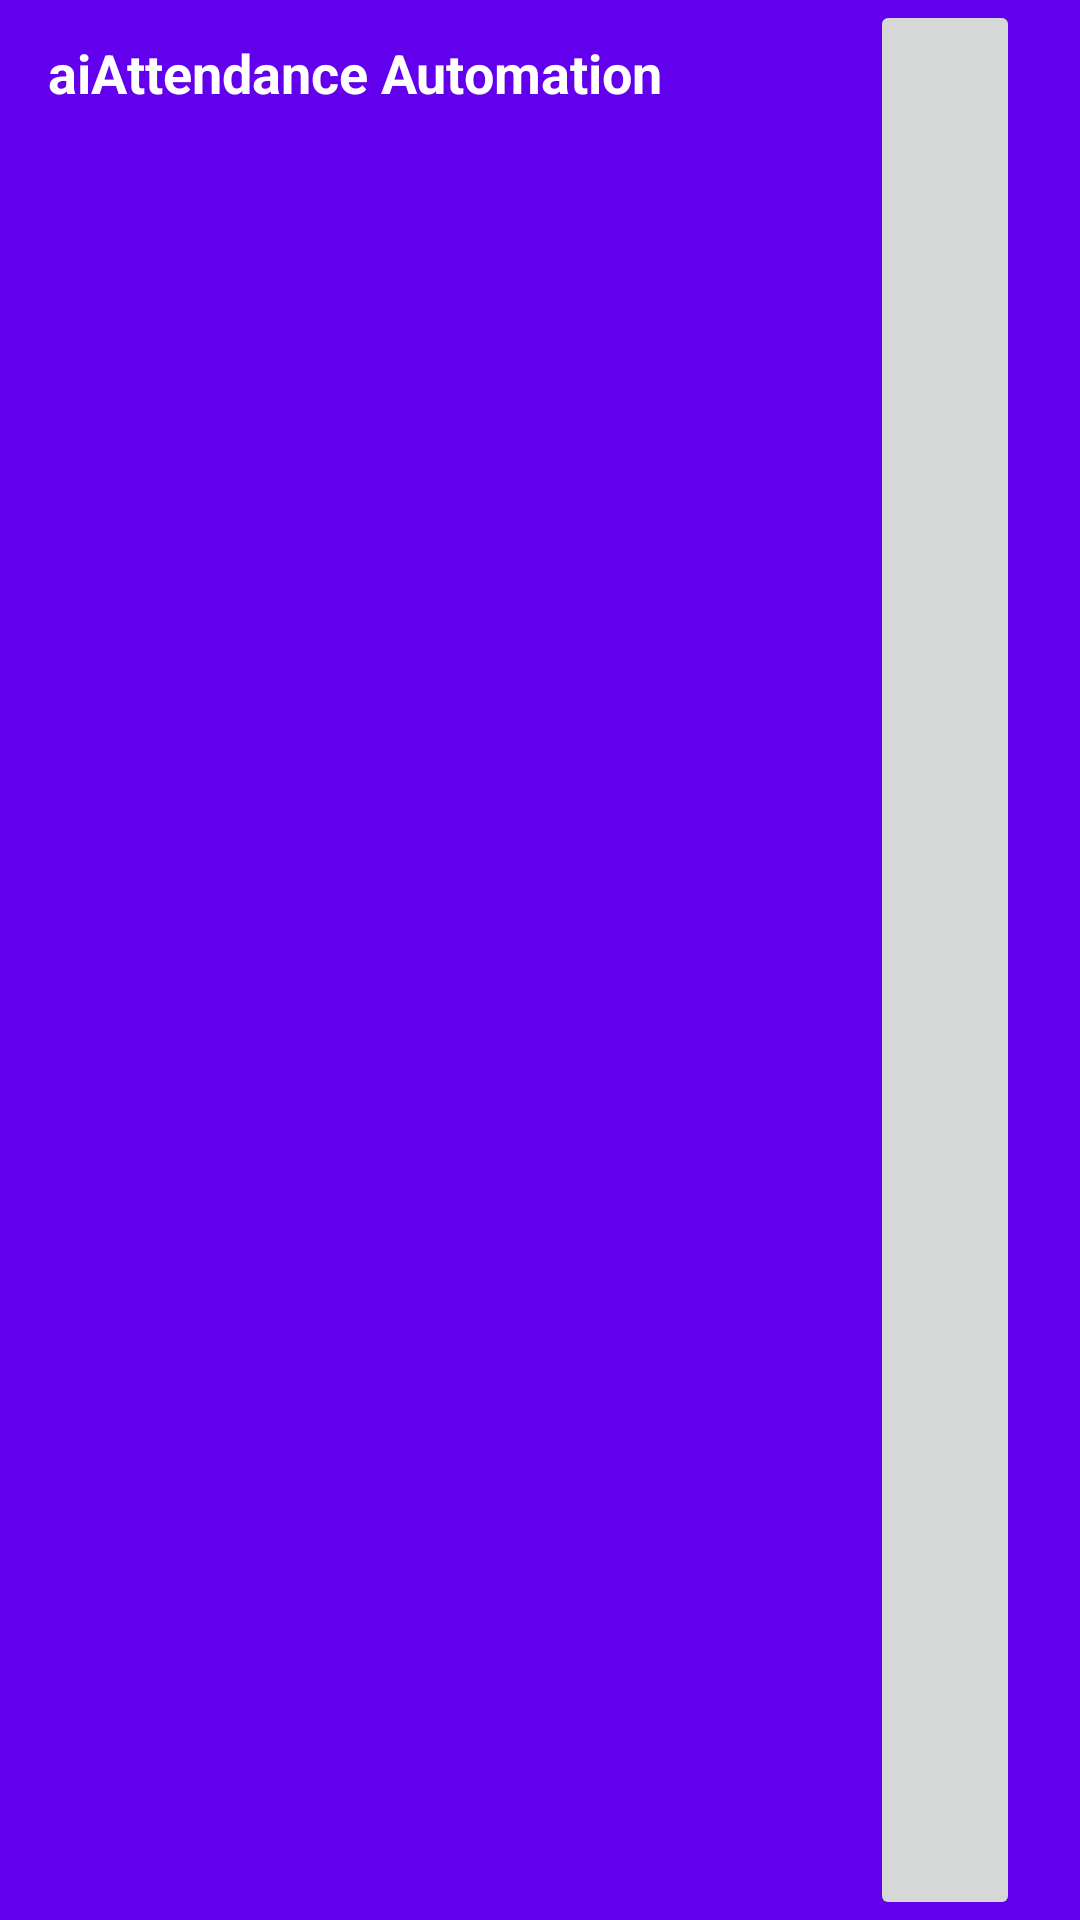

Here is an Android app screen rendered from its layout file. Give the layout XML and the strings, colors and styles it references.
<!-- AndroidManifest.xml: application theme Theme.SmartAttendance -->
<!-- res/layout/nav_bar.xml -->
<?xml version="1.0" encoding="utf-8"?>

<androidx.appcompat.widget.Toolbar xmlns:android="http://schemas.android.com/apk/res/android"
    android:layout_width="match_parent"
    android:layout_height="?actionBarSize"
    xmlns:tools="http://schemas.android.com/tools"
    android:background="@color/purple_500"
    android:layout_gravity="end"
    android:id="@+id/nav_bar">
    <TextView
        android:id="@+id/appName"
        android:layout_width="wrap_content"
        android:layout_height="match_parent"
        android:layout_marginTop="12dp"
        android:textStyle="bold"
        android:textColor="@color/white"
        android:paddingStart="0dp"
        android:text="@string/app_name"
        android:textSize="18sp">

    </TextView>












    <ImageButton
        android:id="@+id/nav_image_button"
        android:layout_width="50dp"
        android:layout_height="match_parent"
        android:layout_gravity="end"
        android:layout_marginEnd="20dp"
        android:paddingEnd="10dp"
        android:src="@drawable/ic_white_menu_button">

    </ImageButton>
</androidx.appcompat.widget.Toolbar>
<!-- resources referenced by this layout -->
<resources>
  <color name="purple_500">#FF6200EE</color>
  <color name="white">#FFFFFFFF</color>
  <string name="app_name">aiAttendance Automation</string>
  <style name="Theme.SmartAttendance" parent="Theme.MaterialComponents.DayNight.DarkActionBar">
          
          <item name="colorPrimary">@color/purple_500</item>
          <item name="colorPrimaryVariant">@color/purple_700</item>
          <item name="colorOnPrimary">@color/white</item>
          
          <item name="colorSecondary">@color/teal_200</item>
          <item name="colorSecondaryVariant">@color/teal_700</item>
          <item name="colorOnSecondary">@color/black</item>
          
          <item name="android:statusBarColor" tools:targetApi="l">?attr/colorPrimaryVariant</item>
          
      </style>
  <color name="purple_700">#FF3700B3</color>
  <color name="teal_200">#FF03DAC5</color>
  <color name="teal_700">#FF018786</color>
  <color name="black">#FF000000</color>
</resources>
